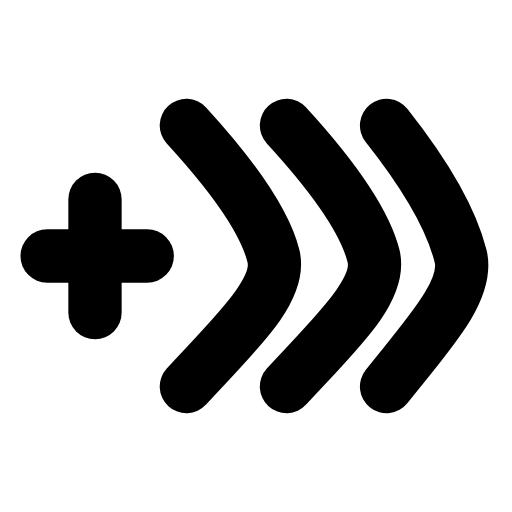
t = 0.00 s
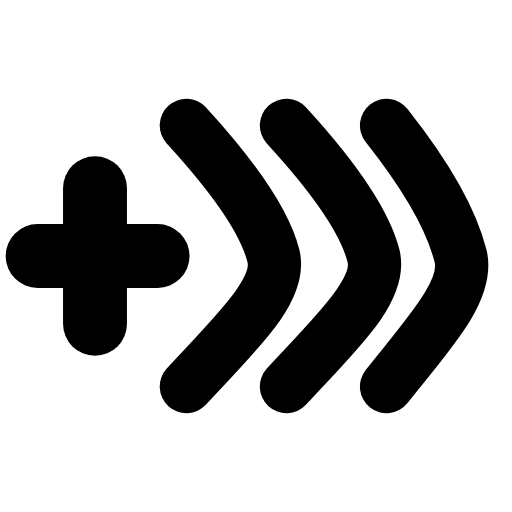
t = 0.20 s
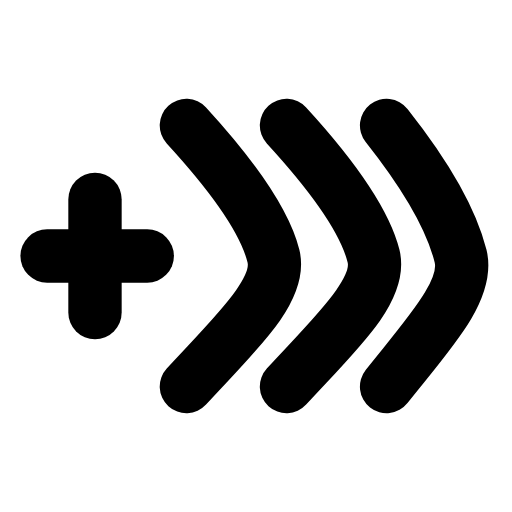
t = 0.42 s
t = 0.61 s: frame unchanged from t = 0.00 s, image omitted
t = 0.83 s: frame unchanged from t = 0.00 s, image omitted
t = 1.04 s: frame unchanged from t = 0.00 s, image omitted

The animated SVG that drew these frames (rendered in a browser with its animation timeline set to each time). Animation: 1 SMIL element (animateTransform=1); one cycle of 1.25 s, repeats indefinitely.

<svg xmlns="http://www.w3.org/2000/svg" width="24" height="24" viewBox="0 0 24 24" fill="none"><g transform="translate(-0.239 -0.24) scale(1.02)"><g transform="translate(4.6 12)"><g><animateTransform attributeName="transform" type="scale" values="1;1;1.24;1;1;1;1;1.24;1;1;1" keyTimes="0;0.135;0.2475;0.36;0.45;0.6;0.66;0.735;0.81;0.9;1" dur="1.25s" repeatCount="indefinite" calcMode="spline" keySplines="0.16 1 0.3 1;0.16 1 0.3 1;0.16 1 0.3 1;0.16 1 0.3 1;0.16 1 0.3 1;0.16 1 0.3 1;0.16 1 0.3 1;0.16 1 0.3 1;0.16 1 0.3 1;0.16 1 0.3 1"/><g transform="translate(-4.6 -12)"><g><line stroke="currentColor" stroke-width="2.451" stroke-linecap="round" stroke-linejoin="round" fill="none" x1="4.6" y1="9.4" x2="4.6" y2="14.6"></line><line stroke="currentColor" stroke-width="2.451" stroke-linecap="round" stroke-linejoin="round" fill="none" x1="2.4" y1="12" x2="7" y2="12"></line></g></g></g></g><path stroke="currentColor" stroke-width="2.451" stroke-linecap="round" stroke-linejoin="round" fill="none" d="M8.8 6C11 8.4 12.4 10.4 12.8 12C13.2 13.6 11 15.6 8.8 18"></path><path stroke="currentColor" stroke-width="2.451" stroke-linecap="round" stroke-linejoin="round" fill="none" d="M13.4 6C15.6 8.4 17 10.4 17.4 12C17.8 13.6 15.6 15.6 13.4 18"></path><path stroke="currentColor" stroke-width="2.451" stroke-linecap="round" stroke-linejoin="round" fill="none" d="M18 6C19.9 8.4 21 10.4 21.4 12C21.8 13.6 19.9 15.6 18 18"></path></g></svg>
